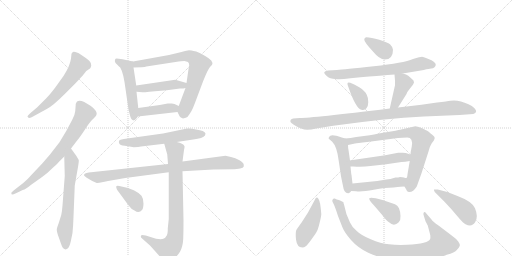
t = 0.00 s
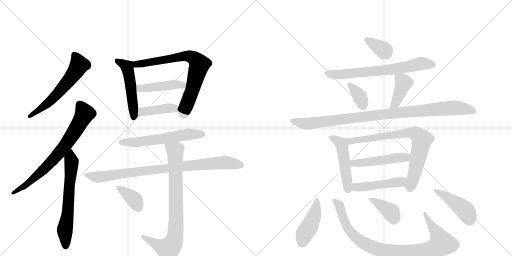
t = 3.46 s
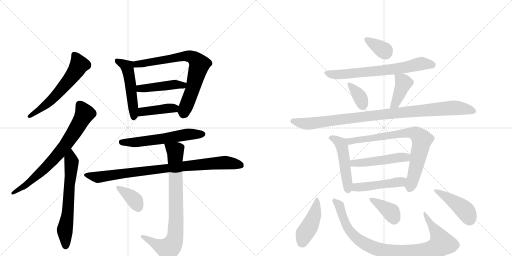
t = 6.93 s
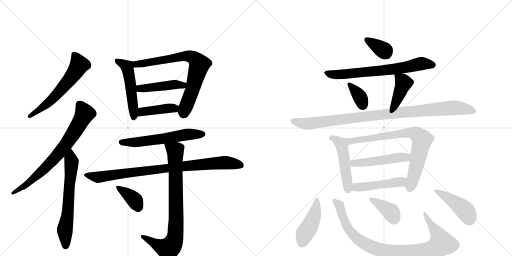
t = 10.39 s
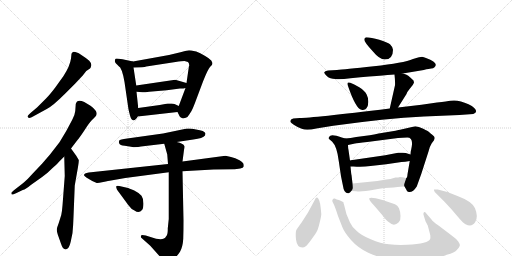
t = 13.86 s
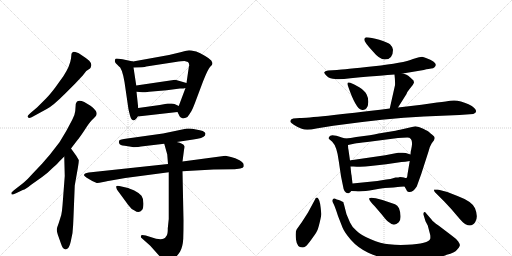
t = 17.32 s

The animated SVG that drew these frames (rendered in a browser with its animation timeline set to each time). Animation: 24 CSS @keyframes rules; one cycle of 17.32 s.

<svg version="1.1" viewBox="0 0 2048 1024" xmlns="http://www.w3.org/2000/svg">
  <g stroke="lightgray" stroke-dasharray="1,1" stroke-width="1" transform="scale(4, 4)">
    <line x1="0" y1="0" x2="256" y2="256"></line>
    <line x1="256" y1="0" x2="0" y2="256"></line>
    <line x1="128" y1="0" x2="128" y2="256"></line>
    <line x1="0" y1="128" x2="256" y2="128"></line>
    <line x1="256" y1="0" x2="512" y2="256"></line>
    <line x1="512" y1="0" x2="256" y2="256"></line>
    <line x1="384" y1="0" x2="384" y2="256"></line>
    <line x1="256" y1="128" x2="512" y2="128"></line>
  </g>
<g transform="scale(1, -1) translate(0, -850)">
   <style type="text/css">
    @keyframes keyframes0 {
      from {
       stroke: black;
       stroke-dashoffset: 594;
       stroke-width: 128;
       }
       66% {
       animation-timing-function: step-end;
       stroke: black;
       stroke-dashoffset: 0;
       stroke-width: 128;
       }
       to {
       stroke: black;
       stroke-width: 1024;
       }
       }
       #make-me-a-hanzi-animation-0 {
         animation: keyframes0 0.733398s both;
         animation-delay: 0.000000s;
         animation-timing-function: linear;
       }
    @keyframes keyframes1 {
      from {
       stroke: black;
       stroke-dashoffset: 734;
       stroke-width: 128;
       }
       70% {
       animation-timing-function: step-end;
       stroke: black;
       stroke-dashoffset: 0;
       stroke-width: 128;
       }
       to {
       stroke: black;
       stroke-width: 1024;
       }
       }
       #make-me-a-hanzi-animation-1 {
         animation: keyframes1 0.847331s both;
         animation-delay: 0.733398s;
         animation-timing-function: linear;
       }
    @keyframes keyframes2 {
      from {
       stroke: black;
       stroke-dashoffset: 640;
       stroke-width: 128;
       }
       68% {
       animation-timing-function: step-end;
       stroke: black;
       stroke-dashoffset: 0;
       stroke-width: 128;
       }
       to {
       stroke: black;
       stroke-width: 1024;
       }
       }
       #make-me-a-hanzi-animation-2 {
         animation: keyframes2 0.770833s both;
         animation-delay: 1.580729s;
         animation-timing-function: linear;
       }
    @keyframes keyframes3 {
      from {
       stroke: black;
       stroke-dashoffset: 509;
       stroke-width: 128;
       }
       62% {
       animation-timing-function: step-end;
       stroke: black;
       stroke-dashoffset: 0;
       stroke-width: 128;
       }
       to {
       stroke: black;
       stroke-width: 1024;
       }
       }
       #make-me-a-hanzi-animation-3 {
         animation: keyframes3 0.664225s both;
         animation-delay: 2.351562s;
         animation-timing-function: linear;
       }
    @keyframes keyframes4 {
      from {
       stroke: black;
       stroke-dashoffset: 742;
       stroke-width: 128;
       }
       71% {
       animation-timing-function: step-end;
       stroke: black;
       stroke-dashoffset: 0;
       stroke-width: 128;
       }
       to {
       stroke: black;
       stroke-width: 1024;
       }
       }
       #make-me-a-hanzi-animation-4 {
         animation: keyframes4 0.853841s both;
         animation-delay: 3.015788s;
         animation-timing-function: linear;
       }
    @keyframes keyframes5 {
      from {
       stroke: black;
       stroke-dashoffset: 446;
       stroke-width: 128;
       }
       59% {
       animation-timing-function: step-end;
       stroke: black;
       stroke-dashoffset: 0;
       stroke-width: 128;
       }
       to {
       stroke: black;
       stroke-width: 1024;
       }
       }
       #make-me-a-hanzi-animation-5 {
         animation: keyframes5 0.612956s both;
         animation-delay: 3.869629s;
         animation-timing-function: linear;
       }
    @keyframes keyframes6 {
      from {
       stroke: black;
       stroke-dashoffset: 413;
       stroke-width: 128;
       }
       57% {
       animation-timing-function: step-end;
       stroke: black;
       stroke-dashoffset: 0;
       stroke-width: 128;
       }
       to {
       stroke: black;
       stroke-width: 1024;
       }
       }
       #make-me-a-hanzi-animation-6 {
         animation: keyframes6 0.586100s both;
         animation-delay: 4.482585s;
         animation-timing-function: linear;
       }
    @keyframes keyframes7 {
      from {
       stroke: black;
       stroke-dashoffset: 587;
       stroke-width: 128;
       }
       66% {
       animation-timing-function: step-end;
       stroke: black;
       stroke-dashoffset: 0;
       stroke-width: 128;
       }
       to {
       stroke: black;
       stroke-width: 1024;
       }
       }
       #make-me-a-hanzi-animation-7 {
         animation: keyframes7 0.727702s both;
         animation-delay: 5.068685s;
         animation-timing-function: linear;
       }
    @keyframes keyframes8 {
      from {
       stroke: black;
       stroke-dashoffset: 888;
       stroke-width: 128;
       }
       74% {
       animation-timing-function: step-end;
       stroke: black;
       stroke-dashoffset: 0;
       stroke-width: 128;
       }
       to {
       stroke: black;
       stroke-width: 1024;
       }
       }
       #make-me-a-hanzi-animation-8 {
         animation: keyframes8 0.972656s both;
         animation-delay: 5.796387s;
         animation-timing-function: linear;
       }
    @keyframes keyframes9 {
      from {
       stroke: black;
       stroke-dashoffset: 816;
       stroke-width: 128;
       }
       73% {
       animation-timing-function: step-end;
       stroke: black;
       stroke-dashoffset: 0;
       stroke-width: 128;
       }
       to {
       stroke: black;
       stroke-width: 1024;
       }
       }
       #make-me-a-hanzi-animation-9 {
         animation: keyframes9 0.914062s both;
         animation-delay: 6.769043s;
         animation-timing-function: linear;
       }
    @keyframes keyframes10 {
      from {
       stroke: black;
       stroke-dashoffset: 373;
       stroke-width: 128;
       }
       55% {
       animation-timing-function: step-end;
       stroke: black;
       stroke-dashoffset: 0;
       stroke-width: 128;
       }
       to {
       stroke: black;
       stroke-width: 1024;
       }
       }
       #make-me-a-hanzi-animation-10 {
         animation: keyframes10 0.553548s both;
         animation-delay: 7.683105s;
         animation-timing-function: linear;
       }
    @keyframes keyframes11 {
      from {
       stroke: black;
       stroke-dashoffset: 348;
       stroke-width: 128;
       }
       53% {
       animation-timing-function: step-end;
       stroke: black;
       stroke-dashoffset: 0;
       stroke-width: 128;
       }
       to {
       stroke: black;
       stroke-width: 1024;
       }
       }
       #make-me-a-hanzi-animation-11 {
         animation: keyframes11 0.533203s both;
         animation-delay: 8.236654s;
         animation-timing-function: linear;
       }
    @keyframes keyframes12 {
      from {
       stroke: black;
       stroke-dashoffset: 689;
       stroke-width: 128;
       }
       69% {
       animation-timing-function: step-end;
       stroke: black;
       stroke-dashoffset: 0;
       stroke-width: 128;
       }
       to {
       stroke: black;
       stroke-width: 1024;
       }
       }
       #make-me-a-hanzi-animation-12 {
         animation: keyframes12 0.810710s both;
         animation-delay: 8.769857s;
         animation-timing-function: linear;
       }
    @keyframes keyframes13 {
      from {
       stroke: black;
       stroke-dashoffset: 351;
       stroke-width: 128;
       }
       53% {
       animation-timing-function: step-end;
       stroke: black;
       stroke-dashoffset: 0;
       stroke-width: 128;
       }
       to {
       stroke: black;
       stroke-width: 1024;
       }
       }
       #make-me-a-hanzi-animation-13 {
         animation: keyframes13 0.535645s both;
         animation-delay: 9.580566s;
         animation-timing-function: linear;
       }
    @keyframes keyframes14 {
      from {
       stroke: black;
       stroke-dashoffset: 404;
       stroke-width: 128;
       }
       57% {
       animation-timing-function: step-end;
       stroke: black;
       stroke-dashoffset: 0;
       stroke-width: 128;
       }
       to {
       stroke: black;
       stroke-width: 1024;
       }
       }
       #make-me-a-hanzi-animation-14 {
         animation: keyframes14 0.578776s both;
         animation-delay: 10.116211s;
         animation-timing-function: linear;
       }
    @keyframes keyframes15 {
      from {
       stroke: black;
       stroke-dashoffset: 984;
       stroke-width: 128;
       }
       76% {
       animation-timing-function: step-end;
       stroke: black;
       stroke-dashoffset: 0;
       stroke-width: 128;
       }
       to {
       stroke: black;
       stroke-width: 1024;
       }
       }
       #make-me-a-hanzi-animation-15 {
         animation: keyframes15 1.050781s both;
         animation-delay: 10.694987s;
         animation-timing-function: linear;
       }
    @keyframes keyframes16 {
      from {
       stroke: black;
       stroke-dashoffset: 489;
       stroke-width: 128;
       }
       61% {
       animation-timing-function: step-end;
       stroke: black;
       stroke-dashoffset: 0;
       stroke-width: 128;
       }
       to {
       stroke: black;
       stroke-width: 1024;
       }
       }
       #make-me-a-hanzi-animation-16 {
         animation: keyframes16 0.647949s both;
         animation-delay: 11.745768s;
         animation-timing-function: linear;
       }
    @keyframes keyframes17 {
      from {
       stroke: black;
       stroke-dashoffset: 770;
       stroke-width: 128;
       }
       71% {
       animation-timing-function: step-end;
       stroke: black;
       stroke-dashoffset: 0;
       stroke-width: 128;
       }
       to {
       stroke: black;
       stroke-width: 1024;
       }
       }
       #make-me-a-hanzi-animation-17 {
         animation: keyframes17 0.876628s both;
         animation-delay: 12.393717s;
         animation-timing-function: linear;
       }
    @keyframes keyframes18 {
      from {
       stroke: black;
       stroke-dashoffset: 489;
       stroke-width: 128;
       }
       61% {
       animation-timing-function: step-end;
       stroke: black;
       stroke-dashoffset: 0;
       stroke-width: 128;
       }
       to {
       stroke: black;
       stroke-width: 1024;
       }
       }
       #make-me-a-hanzi-animation-18 {
         animation: keyframes18 0.647949s both;
         animation-delay: 13.270345s;
         animation-timing-function: linear;
       }
    @keyframes keyframes19 {
      from {
       stroke: black;
       stroke-dashoffset: 471;
       stroke-width: 128;
       }
       61% {
       animation-timing-function: step-end;
       stroke: black;
       stroke-dashoffset: 0;
       stroke-width: 128;
       }
       to {
       stroke: black;
       stroke-width: 1024;
       }
       }
       #make-me-a-hanzi-animation-19 {
         animation: keyframes19 0.633301s both;
         animation-delay: 13.918294s;
         animation-timing-function: linear;
       }
    @keyframes keyframes20 {
      from {
       stroke: black;
       stroke-dashoffset: 434;
       stroke-width: 128;
       }
       59% {
       animation-timing-function: step-end;
       stroke: black;
       stroke-dashoffset: 0;
       stroke-width: 128;
       }
       to {
       stroke: black;
       stroke-width: 1024;
       }
       }
       #make-me-a-hanzi-animation-20 {
         animation: keyframes20 0.603190s both;
         animation-delay: 14.551595s;
         animation-timing-function: linear;
       }
    @keyframes keyframes21 {
      from {
       stroke: black;
       stroke-dashoffset: 928;
       stroke-width: 128;
       }
       75% {
       animation-timing-function: step-end;
       stroke: black;
       stroke-dashoffset: 0;
       stroke-width: 128;
       }
       to {
       stroke: black;
       stroke-width: 1024;
       }
       }
       #make-me-a-hanzi-animation-21 {
         animation: keyframes21 1.005208s both;
         animation-delay: 15.154785s;
         animation-timing-function: linear;
       }
    @keyframes keyframes22 {
      from {
       stroke: black;
       stroke-dashoffset: 373;
       stroke-width: 128;
       }
       55% {
       animation-timing-function: step-end;
       stroke: black;
       stroke-dashoffset: 0;
       stroke-width: 128;
       }
       to {
       stroke: black;
       stroke-width: 1024;
       }
       }
       #make-me-a-hanzi-animation-22 {
         animation: keyframes22 0.553548s both;
         animation-delay: 16.159993s;
         animation-timing-function: linear;
       }
    @keyframes keyframes23 {
      from {
       stroke: black;
       stroke-dashoffset: 439;
       stroke-width: 128;
       }
       59% {
       animation-timing-function: step-end;
       stroke: black;
       stroke-dashoffset: 0;
       stroke-width: 128;
       }
       to {
       stroke: black;
       stroke-width: 1024;
       }
       }
       #make-me-a-hanzi-animation-23 {
         animation: keyframes23 0.607259s both;
         animation-delay: 16.713542s;
         animation-timing-function: linear;
       }
</style>
<path d="M 301 516 L 331 548 L 345 566 L 360 576 Q 363 579 365 588 Q 367 596 357 607 Q 346 617 324 631 Q 301 645 292 642 Q 288 640 286 635 L 284 616 Q 280 586 254 546 L 221 500 Q 199 471 185 457 L 148 420 L 122 398 Q 110 387 110 384 Q 113 372 134 385 L 187 414 Q 211 426 259 474 L 301 516 Z" fill="lightgray"></path> 
<path d="M 45 78 L 47 72 Q 49 70 66 78 L 91 90 Q 103 93 126 112 L 167 141 Q 191 158 206 174 Q 227 192 236 203 L 257 224 L 284 256 L 310 290 Q 318 299 338 329 Q 357 359 366 368 L 381 383 Q 392 394 382 408 Q 372 421 362 427 L 337 442 Q 308 456 303 434 L 301 406 Q 300 392 289 371 L 265 326 L 238 281 L 200 232 L 168 195 L 131 156 Q 112 134 93 118 L 62 94 Q 45 80 45 78 Z" fill="lightgray"></path> 
<path d="M 257 224 L 259 146 L 250 28 Q 248 3 245 -10 L 235 -42 Q 227 -63 227 -69 Q 227 -75 231 -88 L 243 -122 Q 251 -147 260 -147 Q 265 -149 272 -143 Q 278 -137 283 -116 L 290 -82 Q 293 -51 294 -17 L 299 108 L 312 182 Q 316 206 315 210 L 305 227 L 284 256 C 266 280 256 254 257 224 Z" fill="lightgray"></path> 
<path d="M 460 602 Q 461 599 474 586 Q 488 580 498 522 L 513 419 Q 513 416 516 404 L 520 388 Q 525 370 532 369 Q 533 368 535 369 Q 541 368 551 384 L 553 418 L 546 483 L 545 508 L 534 580 C 530 604 534 604 532 604 L 490 613 Q 472 616 467 616 Q 461 616 460 611 Q 459 605 460 602 Z" fill="lightgray"></path> 
<path d="M 710 402 L 719 384 Q 721 381 732 376 Q 734 376 743 379 Q 752 382 757 392 L 766 406 Q 771 415 779 436 L 812 524 Q 832 574 840 582 Q 847 590 848 590 L 850 598 L 845 608 Q 838 616 819 627 Q 800 638 785 644 Q 762 649 756 649 Q 749 648 726 642 L 676 630 L 532 604 C 502 599 504 579 534 580 L 567 581 Q 581 582 585 584 L 702 602 Q 728 606 738 606 L 752 602 Q 757 598 757 587 Q 755 584 755 580 L 746 518 L 742 498 L 715 426 C 708 407 708 407 710 402 Z" fill="lightgray"></path> 
<path d="M 746 518 L 701 531 L 545 508 C 515 504 516 485 546 483 L 570 481 Q 572 480 597 483 L 667 489 L 720 496 Q 736 496 742 498 C 771 504 775 510 746 518 Z" fill="lightgray"></path> 
<path d="M 551 384 L 710 402 C 740 405 742 413 715 426 L 698 434 Q 692 436 687 436 L 671 436 L 639 430 L 553 418 C 523 414 521 381 551 384 Z" fill="lightgray"></path> 
<path d="M 535 261 Q 556 261 564 264 L 657 275 L 707 282 L 773 292 Q 812 297 820 308 L 822 316 Q 819 328 784 332 Q 767 336 758 336 L 748 336 L 652 316 L 509 296 Q 479 292 477 288 Q 474 283 477 276 Q 479 269 499 267 Q 519 265 535 261 Z" fill="lightgray"></path> 
<path d="M 672 194 L 355 160 Q 336 157 336 149 Q 337 145 352 136 L 369 126 L 387 118 Q 391 117 413 122 Q 435 127 444 128 L 501 138 L 675 161 L 730 165 L 854 172 L 935 173 Q 941 172 961 176 Q 973 179 975 184 L 975 190 Q 975 199 958 209 Q 941 218 924 222 L 902 227 L 730 204 L 672 194 Z" fill="lightgray"></path> 
<path d="M 657 275 L 669 232 L 672 194 L 675 161 L 675 -26 L 671 -64 Q 672 -88 664 -96 Q 654 -117 602 -98 L 583 -92 Q 567 -88 564 -92 Q 563 -96 564 -100 L 601 -133 L 652 -190 Q 660 -203 668 -201 Q 675 -200 692 -188 Q 708 -176 720 -157 Q 731 -138 733 -105 Q 734 -72 734 -32 L 730 165 L 730 204 L 736 250 Q 739 261 738 265 Q 733 277 707 282 C 678 290 650 298 657 275 Z" fill="lightgray"></path> 
<path d="M 469 90 L 513 30 Q 525 13 538 8 Q 556 -5 568 10 Q 573 14 574 35 Q 574 56 566 67 Q 557 78 537 88 Q 516 97 508 99 L 486 104 Q 466 110 465 104 Q 464 103 466 97 Q 468 91 469 90 Z" fill="lightgray"></path> 
<path d="M 1465 701 Q 1457 700 1457 691 Q 1457 682 1491 645 Q 1518 612 1539 612 Q 1572 612 1572 651 Q 1572 661 1560 673 Q 1550 681 1517 691 Q 1484 701 1465 701 Z" fill="lightgray"></path> 
<path d="M 1611 556 L 1695 570 Q 1718 576 1725 576 Q 1733 576 1738 581 Q 1757 599 1704 618 Q 1695 622 1688 623 Q 1682 623 1652 614 Q 1615 598 1495 585 Q 1375 572 1348 570 L 1312 568 Q 1299 566 1297 561 Q 1296 556 1308 545 Q 1320 534 1341 534 Q 1359 531 1402 537 Q 1571 552 1578 552 L 1611 556 Z" fill="lightgray"></path> 
<path d="M 1401 519 Q 1385 525 1392 506 Q 1423 415 1446 411 Q 1458 408 1465 416 Q 1473 424 1473 441 Q 1474 457 1467 471 Q 1460 487 1437 501 Q 1415 514 1401 519 Z" fill="lightgray"></path> 
<path d="M 1592 420 L 1626 474 Q 1628 482 1639 495 L 1651 510 Q 1656 519 1656 520 L 1654 528 Q 1641 541 1633 547 Q 1626 552 1611 556 C 1582 564 1577 566 1578 552 Q 1581 525 1580 509 L 1559 416 C 1552 387 1576 395 1592 420 Z" fill="lightgray"></path> 
<path d="M 1199 378 L 1173 376 Q 1159 373 1162 362 Q 1163 359 1175 351 Q 1188 342 1207 335 Q 1226 327 1265 336 L 1333 347 Q 1540 376 1696 384 L 1838 390 L 1893 394 Q 1914 402 1897 418 Q 1889 426 1874 433 Q 1833 453 1801 447 Q 1791 445 1748 440 L 1686 431 L 1592 420 L 1559 416 Q 1246 378 1199 378 Z" fill="lightgray"></path> 
<path d="M 1381 296 L 1367 300 Q 1322 317 1317 303 Q 1313 298 1315 295 L 1329 283 Q 1348 264 1355 206 L 1364 145 L 1372 106 Q 1376 75 1394 77 Q 1400 78 1405 86 C 1412 95 1412 95 1410 116 L 1406 150 Q 1405 151 1402 184 L 1400 208 L 1394 250 Q 1392 258 1392 270 C 1391 293 1391 293 1381 296 Z" fill="lightgray"></path> 
<path d="M 1479 309 L 1425 302 Q 1402 297 1381 296 C 1351 293 1363 264 1392 270 L 1420 276 Q 1427 278 1469 282 L 1592 298 L 1629 300 Q 1653 300 1647 264 L 1644 248 Q 1643 248 1642 232 L 1639 206 L 1630 153 Q 1629 138 1625 138 C 1616 110 1615 109 1618 104 L 1625 92 Q 1627 83 1635 82 Q 1652 80 1667 104 L 1685 154 L 1714 244 Q 1720 267 1727 277 L 1736 289 L 1739 298 Q 1739 304 1729 311 Q 1720 318 1716 322 Q 1713 325 1693 335 Q 1674 345 1661 345 L 1600 331 Q 1594 329 1539 320 Q 1484 310 1479 309 Z" fill="lightgray"></path> 
<path d="M 1642 232 L 1623 238 Q 1613 240 1604 239 L 1593 239 Q 1588 239 1582 237 L 1541 229 L 1431 213 Q 1402 209 1400 208 C 1371 202 1372 184 1402 184 L 1414 184 Q 1449 181 1482 186 L 1545 193 L 1606 202 Q 1620 202 1639 206 C 1668 212 1671 223 1642 232 Z" fill="lightgray"></path> 
<path d="M 1405 86 L 1424 85 Q 1448 82 1495 91 Q 1542 100 1574 100 L 1591 102 Q 1597 104 1618 104 C 1648 104 1655 133 1625 138 Q 1623 137 1616 140 Q 1610 142 1600 142 Q 1595 140 1582 140 Q 1560 133 1545 132 L 1509 126 L 1410 116 C 1380 113 1375 88 1405 86 Z" fill="lightgray"></path> 
<path d="M 1274 54 Q 1266 67 1259 50 L 1232 0 L 1207 -39 Q 1191 -61 1186 -69 Q 1181 -77 1184 -108 Q 1188 -140 1209 -140 Q 1217 -140 1223 -135 Q 1229 -131 1247 -106 Q 1265 -81 1268 -74 Q 1272 -68 1279 -39 Q 1286 -11 1285 -4 Q 1281 46 1274 54 Z" fill="lightgray"></path> 
<path d="M 1726 -28 L 1707 -6 Q 1700 5 1696 1 Q 1692 -4 1695 -12 L 1702 -35 L 1711 -52 L 1721 -90 Q 1722 -101 1721 -105 Q 1715 -125 1628 -129 Q 1589 -131 1556 -127 Q 1523 -124 1483 -107 Q 1444 -91 1427 -74 Q 1407 -57 1400 -40 L 1386 -7 L 1376 32 Q 1374 37 1374 40 Q 1374 42 1368 44 Q 1364 48 1355 50 Q 1347 52 1339 56 Q 1333 57 1331 52 Q 1327 47 1332 39 Q 1338 30 1352 -14 L 1370 -60 Q 1378 -80 1404 -110 Q 1431 -141 1473 -161 Q 1516 -181 1563 -187 Q 1596 -193 1669 -190 Q 1742 -188 1787 -169 Q 1819 -161 1828 -149 Q 1838 -139 1839 -133 Q 1841 -128 1833 -116 Q 1825 -105 1808 -93 L 1754 -52 Q 1731 -36 1726 -28 Z" fill="lightgray"></path> 
<path d="M 1498 26 L 1528 -9 Q 1546 -33 1556 -39 Q 1576 -58 1595 -39 Q 1603 -31 1602 -14 Q 1602 2 1596 17 Q 1590 29 1580 33 L 1530 50 L 1503 57 Q 1481 62 1477 57 Q 1474 51 1498 26 Z" fill="lightgray"></path> 
<path d="M 1751 92 L 1736 92 Q 1735 89 1739 82 L 1777 44 Q 1805 15 1828 -13 Q 1852 -42 1862 -47 Q 1888 -60 1901 -38 Q 1914 -17 1900 17 Q 1889 44 1830 66 Q 1792 84 1751 92 Z" fill="lightgray"></path> 
      <clipPath id="make-me-a-hanzi-clip-0">
      <path d="M 301 516 L 331 548 L 345 566 L 360 576 Q 363 579 365 588 Q 367 596 357 607 Q 346 617 324 631 Q 301 645 292 642 Q 288 640 286 635 L 284 616 Q 280 586 254 546 L 221 500 Q 199 471 185 457 L 148 420 L 122 398 Q 110 387 110 384 Q 113 372 134 385 L 187 414 Q 211 426 259 474 L 301 516 Z" fill="lightgray"></path>
      </clipPath>
      <path clip-path="url(#make-me-a-hanzi-clip-0)" d="M 296 633 L 317 591 L 294 553 L 211 455 L 116 384 " fill="none" id="make-me-a-hanzi-animation-0" stroke-dasharray="466 932" stroke-linecap="round"></path>

      <clipPath id="make-me-a-hanzi-clip-1">
      <path d="M 45 78 L 47 72 Q 49 70 66 78 L 91 90 Q 103 93 126 112 L 167 141 Q 191 158 206 174 Q 227 192 236 203 L 257 224 L 284 256 L 310 290 Q 318 299 338 329 Q 357 359 366 368 L 381 383 Q 392 394 382 408 Q 372 421 362 427 L 337 442 Q 308 456 303 434 L 301 406 Q 300 392 289 371 L 265 326 L 238 281 L 200 232 L 168 195 L 131 156 Q 112 134 93 118 L 62 94 Q 45 80 45 78 Z" fill="lightgray"></path>
      </clipPath>
      <path clip-path="url(#make-me-a-hanzi-clip-1)" d="M 318 433 L 338 394 L 260 267 L 162 160 L 100 107 L 50 76 " fill="none" id="make-me-a-hanzi-animation-1" stroke-dasharray="606 1212" stroke-linecap="round"></path>

      <clipPath id="make-me-a-hanzi-clip-2">
      <path d="M 257 224 L 259 146 L 250 28 Q 248 3 245 -10 L 235 -42 Q 227 -63 227 -69 Q 227 -75 231 -88 L 243 -122 Q 251 -147 260 -147 Q 265 -149 272 -143 Q 278 -137 283 -116 L 290 -82 Q 293 -51 294 -17 L 299 108 L 312 182 Q 316 206 315 210 L 305 227 L 284 256 C 266 280 256 254 257 224 Z" fill="lightgray"></path>
      </clipPath>
      <path clip-path="url(#make-me-a-hanzi-clip-2)" d="M 283 248 L 283 149 L 272 7 L 259 -74 L 262 -134 " fill="none" id="make-me-a-hanzi-animation-2" stroke-dasharray="512 1024" stroke-linecap="round"></path>

      <clipPath id="make-me-a-hanzi-clip-3">
      <path d="M 460 602 Q 461 599 474 586 Q 488 580 498 522 L 513 419 Q 513 416 516 404 L 520 388 Q 525 370 532 369 Q 533 368 535 369 Q 541 368 551 384 L 553 418 L 546 483 L 545 508 L 534 580 C 530 604 534 604 532 604 L 490 613 Q 472 616 467 616 Q 461 616 460 611 Q 459 605 460 602 Z" fill="lightgray"></path>
      </clipPath>
      <path clip-path="url(#make-me-a-hanzi-clip-3)" d="M 469 607 L 508 583 L 512 569 L 523 512 L 534 378 " fill="none" id="make-me-a-hanzi-animation-3" stroke-dasharray="381 762" stroke-linecap="round"></path>

      <clipPath id="make-me-a-hanzi-clip-4">
      <path d="M 710 402 L 719 384 Q 721 381 732 376 Q 734 376 743 379 Q 752 382 757 392 L 766 406 Q 771 415 779 436 L 812 524 Q 832 574 840 582 Q 847 590 848 590 L 850 598 L 845 608 Q 838 616 819 627 Q 800 638 785 644 Q 762 649 756 649 Q 749 648 726 642 L 676 630 L 532 604 C 502 599 504 579 534 580 L 567 581 Q 581 582 585 584 L 702 602 Q 728 606 738 606 L 752 602 Q 757 598 757 587 Q 755 584 755 580 L 746 518 L 742 498 L 715 426 C 708 407 708 407 710 402 Z" fill="lightgray"></path>
      </clipPath>
      <path clip-path="url(#make-me-a-hanzi-clip-4)" d="M 539 586 L 556 595 L 740 627 L 779 615 L 798 592 L 772 497 L 733 393 " fill="none" id="make-me-a-hanzi-animation-4" stroke-dasharray="614 1228" stroke-linecap="round"></path>

      <clipPath id="make-me-a-hanzi-clip-5">
      <path d="M 746 518 L 701 531 L 545 508 C 515 504 516 485 546 483 L 570 481 Q 572 480 597 483 L 667 489 L 720 496 Q 736 496 742 498 C 771 504 775 510 746 518 Z" fill="lightgray"></path>
      </clipPath>
      <path clip-path="url(#make-me-a-hanzi-clip-5)" d="M 553 490 L 560 496 L 704 513 L 731 509 L 737 515 " fill="none" id="make-me-a-hanzi-animation-5" stroke-dasharray="318 636" stroke-linecap="round"></path>

      <clipPath id="make-me-a-hanzi-clip-6">
      <path d="M 551 384 L 710 402 C 740 405 742 413 715 426 L 698 434 Q 692 436 687 436 L 671 436 L 639 430 L 553 418 C 523 414 521 381 551 384 Z" fill="lightgray"></path>
      </clipPath>
      <path clip-path="url(#make-me-a-hanzi-clip-6)" d="M 558 389 L 577 405 L 708 421 " fill="none" id="make-me-a-hanzi-animation-6" stroke-dasharray="285 570" stroke-linecap="round"></path>

      <clipPath id="make-me-a-hanzi-clip-7">
      <path d="M 535 261 Q 556 261 564 264 L 657 275 L 707 282 L 773 292 Q 812 297 820 308 L 822 316 Q 819 328 784 332 Q 767 336 758 336 L 748 336 L 652 316 L 509 296 Q 479 292 477 288 Q 474 283 477 276 Q 479 269 499 267 Q 519 265 535 261 Z" fill="lightgray"></path>
      </clipPath>
      <path clip-path="url(#make-me-a-hanzi-clip-7)" d="M 484 282 L 543 280 L 753 313 L 812 314 " fill="none" id="make-me-a-hanzi-animation-7" stroke-dasharray="459 918" stroke-linecap="round"></path>

      <clipPath id="make-me-a-hanzi-clip-8">
      <path d="M 672 194 L 355 160 Q 336 157 336 149 Q 337 145 352 136 L 369 126 L 387 118 Q 391 117 413 122 Q 435 127 444 128 L 501 138 L 675 161 L 730 165 L 854 172 L 935 173 Q 941 172 961 176 Q 973 179 975 184 L 975 190 Q 975 199 958 209 Q 941 218 924 222 L 902 227 L 730 204 L 672 194 Z" fill="lightgray"></path>
      </clipPath>
      <path clip-path="url(#make-me-a-hanzi-clip-8)" d="M 342 150 L 391 141 L 726 185 L 898 200 L 968 187 " fill="none" id="make-me-a-hanzi-animation-8" stroke-dasharray="760 1520" stroke-linecap="round"></path>

      <clipPath id="make-me-a-hanzi-clip-9">
      <path d="M 657 275 L 669 232 L 672 194 L 675 161 L 675 -26 L 671 -64 Q 672 -88 664 -96 Q 654 -117 602 -98 L 583 -92 Q 567 -88 564 -92 Q 563 -96 564 -100 L 601 -133 L 652 -190 Q 660 -203 668 -201 Q 675 -200 692 -188 Q 708 -176 720 -157 Q 731 -138 733 -105 Q 734 -72 734 -32 L 730 165 L 730 204 L 736 250 Q 739 261 738 265 Q 733 277 707 282 C 678 290 650 298 657 275 Z" fill="lightgray"></path>
      </clipPath>
      <path clip-path="url(#make-me-a-hanzi-clip-9)" d="M 664 269 L 701 246 L 701 -97 L 689 -129 L 672 -146 L 621 -126 L 569 -96 " fill="none" id="make-me-a-hanzi-animation-9" stroke-dasharray="688 1376" stroke-linecap="round"></path>

      <clipPath id="make-me-a-hanzi-clip-10">
      <path d="M 469 90 L 513 30 Q 525 13 538 8 Q 556 -5 568 10 Q 573 14 574 35 Q 574 56 566 67 Q 557 78 537 88 Q 516 97 508 99 L 486 104 Q 466 110 465 104 Q 464 103 466 97 Q 468 91 469 90 Z" fill="lightgray"></path>
      </clipPath>
      <path clip-path="url(#make-me-a-hanzi-clip-10)" d="M 470 101 L 529 59 L 552 21 " fill="none" id="make-me-a-hanzi-animation-10" stroke-dasharray="245 490" stroke-linecap="round"></path>

      <clipPath id="make-me-a-hanzi-clip-11">
      <path d="M 1465 701 Q 1457 700 1457 691 Q 1457 682 1491 645 Q 1518 612 1539 612 Q 1572 612 1572 651 Q 1572 661 1560 673 Q 1550 681 1517 691 Q 1484 701 1465 701 Z" fill="lightgray"></path>
      </clipPath>
      <path clip-path="url(#make-me-a-hanzi-clip-11)" d="M 1467 691 L 1543 640 " fill="none" id="make-me-a-hanzi-animation-11" stroke-dasharray="220 440" stroke-linecap="round"></path>

      <clipPath id="make-me-a-hanzi-clip-12">
      <path d="M 1611 556 L 1695 570 Q 1718 576 1725 576 Q 1733 576 1738 581 Q 1757 599 1704 618 Q 1695 622 1688 623 Q 1682 623 1652 614 Q 1615 598 1495 585 Q 1375 572 1348 570 L 1312 568 Q 1299 566 1297 561 Q 1296 556 1308 545 Q 1320 534 1341 534 Q 1359 531 1402 537 Q 1571 552 1578 552 L 1611 556 Z" fill="lightgray"></path>
      </clipPath>
      <path clip-path="url(#make-me-a-hanzi-clip-12)" d="M 1303 559 L 1336 551 L 1414 555 L 1603 577 L 1687 596 L 1731 591 " fill="none" id="make-me-a-hanzi-animation-12" stroke-dasharray="561 1122" stroke-linecap="round"></path>

      <clipPath id="make-me-a-hanzi-clip-13">
      <path d="M 1401 519 Q 1385 525 1392 506 Q 1423 415 1446 411 Q 1458 408 1465 416 Q 1473 424 1473 441 Q 1474 457 1467 471 Q 1460 487 1437 501 Q 1415 514 1401 519 Z" fill="lightgray"></path>
      </clipPath>
      <path clip-path="url(#make-me-a-hanzi-clip-13)" d="M 1403 508 L 1440 461 L 1452 428 " fill="none" id="make-me-a-hanzi-animation-13" stroke-dasharray="223 446" stroke-linecap="round"></path>

      <clipPath id="make-me-a-hanzi-clip-14">
      <path d="M 1592 420 L 1626 474 Q 1628 482 1639 495 L 1651 510 Q 1656 519 1656 520 L 1654 528 Q 1641 541 1633 547 Q 1626 552 1611 556 C 1582 564 1577 566 1578 552 Q 1581 525 1580 509 L 1559 416 C 1552 387 1576 395 1592 420 Z" fill="lightgray"></path>
      </clipPath>
      <path clip-path="url(#make-me-a-hanzi-clip-14)" d="M 1585 544 L 1614 518 L 1587 450 L 1564 423 " fill="none" id="make-me-a-hanzi-animation-14" stroke-dasharray="276 552" stroke-linecap="round"></path>

      <clipPath id="make-me-a-hanzi-clip-15">
      <path d="M 1199 378 L 1173 376 Q 1159 373 1162 362 Q 1163 359 1175 351 Q 1188 342 1207 335 Q 1226 327 1265 336 L 1333 347 Q 1540 376 1696 384 L 1838 390 L 1893 394 Q 1914 402 1897 418 Q 1889 426 1874 433 Q 1833 453 1801 447 Q 1791 445 1748 440 L 1686 431 L 1592 420 L 1559 416 Q 1246 378 1199 378 Z" fill="lightgray"></path>
      </clipPath>
      <path clip-path="url(#make-me-a-hanzi-clip-15)" d="M 1170 365 L 1237 355 L 1548 396 L 1802 418 L 1842 417 L 1892 406 " fill="none" id="make-me-a-hanzi-animation-15" stroke-dasharray="856 1712" stroke-linecap="round"></path>

      <clipPath id="make-me-a-hanzi-clip-16">
      <path d="M 1381 296 L 1367 300 Q 1322 317 1317 303 Q 1313 298 1315 295 L 1329 283 Q 1348 264 1355 206 L 1364 145 L 1372 106 Q 1376 75 1394 77 Q 1400 78 1405 86 C 1412 95 1412 95 1410 116 L 1406 150 Q 1405 151 1402 184 L 1400 208 L 1394 250 Q 1392 258 1392 270 C 1391 293 1391 293 1381 296 Z" fill="lightgray"></path>
      </clipPath>
      <path clip-path="url(#make-me-a-hanzi-clip-16)" d="M 1323 297 L 1352 287 L 1367 267 L 1392 91 " fill="none" id="make-me-a-hanzi-animation-16" stroke-dasharray="361 722" stroke-linecap="round"></path>

      <clipPath id="make-me-a-hanzi-clip-17">
      <path d="M 1479 309 L 1425 302 Q 1402 297 1381 296 C 1351 293 1363 264 1392 270 L 1420 276 Q 1427 278 1469 282 L 1592 298 L 1629 300 Q 1653 300 1647 264 L 1644 248 Q 1643 248 1642 232 L 1639 206 L 1630 153 Q 1629 138 1625 138 C 1616 110 1615 109 1618 104 L 1625 92 Q 1627 83 1635 82 Q 1652 80 1667 104 L 1685 154 L 1714 244 Q 1720 267 1727 277 L 1736 289 L 1739 298 Q 1739 304 1729 311 Q 1720 318 1716 322 Q 1713 325 1693 335 Q 1674 345 1661 345 L 1600 331 Q 1594 329 1539 320 Q 1484 310 1479 309 Z" fill="lightgray"></path>
      </clipPath>
      <path clip-path="url(#make-me-a-hanzi-clip-17)" d="M 1389 292 L 1411 286 L 1627 319 L 1667 314 L 1688 291 L 1639 96 " fill="none" id="make-me-a-hanzi-animation-17" stroke-dasharray="642 1284" stroke-linecap="round"></path>

      <clipPath id="make-me-a-hanzi-clip-18">
      <path d="M 1642 232 L 1623 238 Q 1613 240 1604 239 L 1593 239 Q 1588 239 1582 237 L 1541 229 L 1431 213 Q 1402 209 1400 208 C 1371 202 1372 184 1402 184 L 1414 184 Q 1449 181 1482 186 L 1545 193 L 1606 202 Q 1620 202 1639 206 C 1668 212 1671 223 1642 232 Z" fill="lightgray"></path>
      </clipPath>
      <path clip-path="url(#make-me-a-hanzi-clip-18)" d="M 1406 202 L 1414 197 L 1448 198 L 1635 226 " fill="none" id="make-me-a-hanzi-animation-18" stroke-dasharray="361 722" stroke-linecap="round"></path>

      <clipPath id="make-me-a-hanzi-clip-19">
      <path d="M 1405 86 L 1424 85 Q 1448 82 1495 91 Q 1542 100 1574 100 L 1591 102 Q 1597 104 1618 104 C 1648 104 1655 133 1625 138 Q 1623 137 1616 140 Q 1610 142 1600 142 Q 1595 140 1582 140 Q 1560 133 1545 132 L 1509 126 L 1410 116 C 1380 113 1375 88 1405 86 Z" fill="lightgray"></path>
      </clipPath>
      <path clip-path="url(#make-me-a-hanzi-clip-19)" d="M 1410 93 L 1424 101 L 1593 121 L 1619 133 " fill="none" id="make-me-a-hanzi-animation-19" stroke-dasharray="343 686" stroke-linecap="round"></path>

      <clipPath id="make-me-a-hanzi-clip-20">
      <path d="M 1274 54 Q 1266 67 1259 50 L 1232 0 L 1207 -39 Q 1191 -61 1186 -69 Q 1181 -77 1184 -108 Q 1188 -140 1209 -140 Q 1217 -140 1223 -135 Q 1229 -131 1247 -106 Q 1265 -81 1268 -74 Q 1272 -68 1279 -39 Q 1286 -11 1285 -4 Q 1281 46 1274 54 Z" fill="lightgray"></path>
      </clipPath>
      <path clip-path="url(#make-me-a-hanzi-clip-20)" d="M 1268 47 L 1257 -12 L 1218 -85 L 1209 -119 " fill="none" id="make-me-a-hanzi-animation-20" stroke-dasharray="306 612" stroke-linecap="round"></path>

      <clipPath id="make-me-a-hanzi-clip-21">
      <path d="M 1726 -28 L 1707 -6 Q 1700 5 1696 1 Q 1692 -4 1695 -12 L 1702 -35 L 1711 -52 L 1721 -90 Q 1722 -101 1721 -105 Q 1715 -125 1628 -129 Q 1589 -131 1556 -127 Q 1523 -124 1483 -107 Q 1444 -91 1427 -74 Q 1407 -57 1400 -40 L 1386 -7 L 1376 32 Q 1374 37 1374 40 Q 1374 42 1368 44 Q 1364 48 1355 50 Q 1347 52 1339 56 Q 1333 57 1331 52 Q 1327 47 1332 39 Q 1338 30 1352 -14 L 1370 -60 Q 1378 -80 1404 -110 Q 1431 -141 1473 -161 Q 1516 -181 1563 -187 Q 1596 -193 1669 -190 Q 1742 -188 1787 -169 Q 1819 -161 1828 -149 Q 1838 -139 1839 -133 Q 1841 -128 1833 -116 Q 1825 -105 1808 -93 L 1754 -52 Q 1731 -36 1726 -28 Z" fill="lightgray"></path>
      </clipPath>
      <path clip-path="url(#make-me-a-hanzi-clip-21)" d="M 1339 46 L 1355 32 L 1384 -48 L 1413 -90 L 1466 -128 L 1546 -155 L 1582 -160 L 1693 -156 L 1737 -144 L 1764 -127 L 1765 -116 L 1752 -88 L 1699 -6 " fill="none" id="make-me-a-hanzi-animation-21" stroke-dasharray="800 1600" stroke-linecap="round"></path>

      <clipPath id="make-me-a-hanzi-clip-22">
      <path d="M 1498 26 L 1528 -9 Q 1546 -33 1556 -39 Q 1576 -58 1595 -39 Q 1603 -31 1602 -14 Q 1602 2 1596 17 Q 1590 29 1580 33 L 1530 50 L 1503 57 Q 1481 62 1477 57 Q 1474 51 1498 26 Z" fill="lightgray"></path>
      </clipPath>
      <path clip-path="url(#make-me-a-hanzi-clip-22)" d="M 1490 43 L 1513 40 L 1527 21 L 1548 20 L 1576 -20 " fill="none" id="make-me-a-hanzi-animation-22" stroke-dasharray="245 490" stroke-linecap="round"></path>

      <clipPath id="make-me-a-hanzi-clip-23">
      <path d="M 1751 92 L 1736 92 Q 1735 89 1739 82 L 1777 44 Q 1805 15 1828 -13 Q 1852 -42 1862 -47 Q 1888 -60 1901 -38 Q 1914 -17 1900 17 Q 1889 44 1830 66 Q 1792 84 1751 92 Z" fill="lightgray"></path>
      </clipPath>
      <path clip-path="url(#make-me-a-hanzi-clip-23)" d="M 1744 89 L 1841 25 L 1868 -2 L 1879 -28 " fill="none" id="make-me-a-hanzi-animation-23" stroke-dasharray="311 622" stroke-linecap="round"></path>

</g>
</svg>
